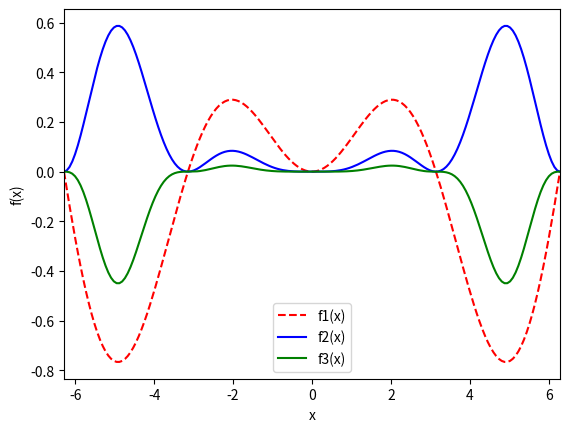

The matplotlib source for this figure:
import numpy as np
import matplotlib.pyplot as plt

#define the parameters
x_a=-2*np.pi
x_e=2*np.pi
x_n=180

x = np.linspace(x_a, x_e,x_n)

#define the functions
f1 = (x/(2*np.pi))*np.sin(x)
f2 = ((x**2)/(2*np.pi)**2)*np.sin(x)**2
f3 = ((x**3)/(2*np.pi)**3)*np.sin(x)**3

#compute the function values
figure = plt.figure()
plt.plot(x, f1, "r--", label='f1(x)')
plt.plot(x, f2, color=(0.0,0.0,1.0,1.0), label='f2(x)')
plt.plot(x, f3, color=(0.0,0.5,0.0,1.0), label='f3(x)')

x = plt.figure(1).axes[0].lines[0].get_color()
y = plt.figure(1).axes[0].lines[0]._color
print(x)
print(y)
#plot the results
plt.xlabel('x')
plt.ylabel('f(x)')

plt.legend( loc='lower center')

plt.xlim(x_a, x_e)
#plt.show()

